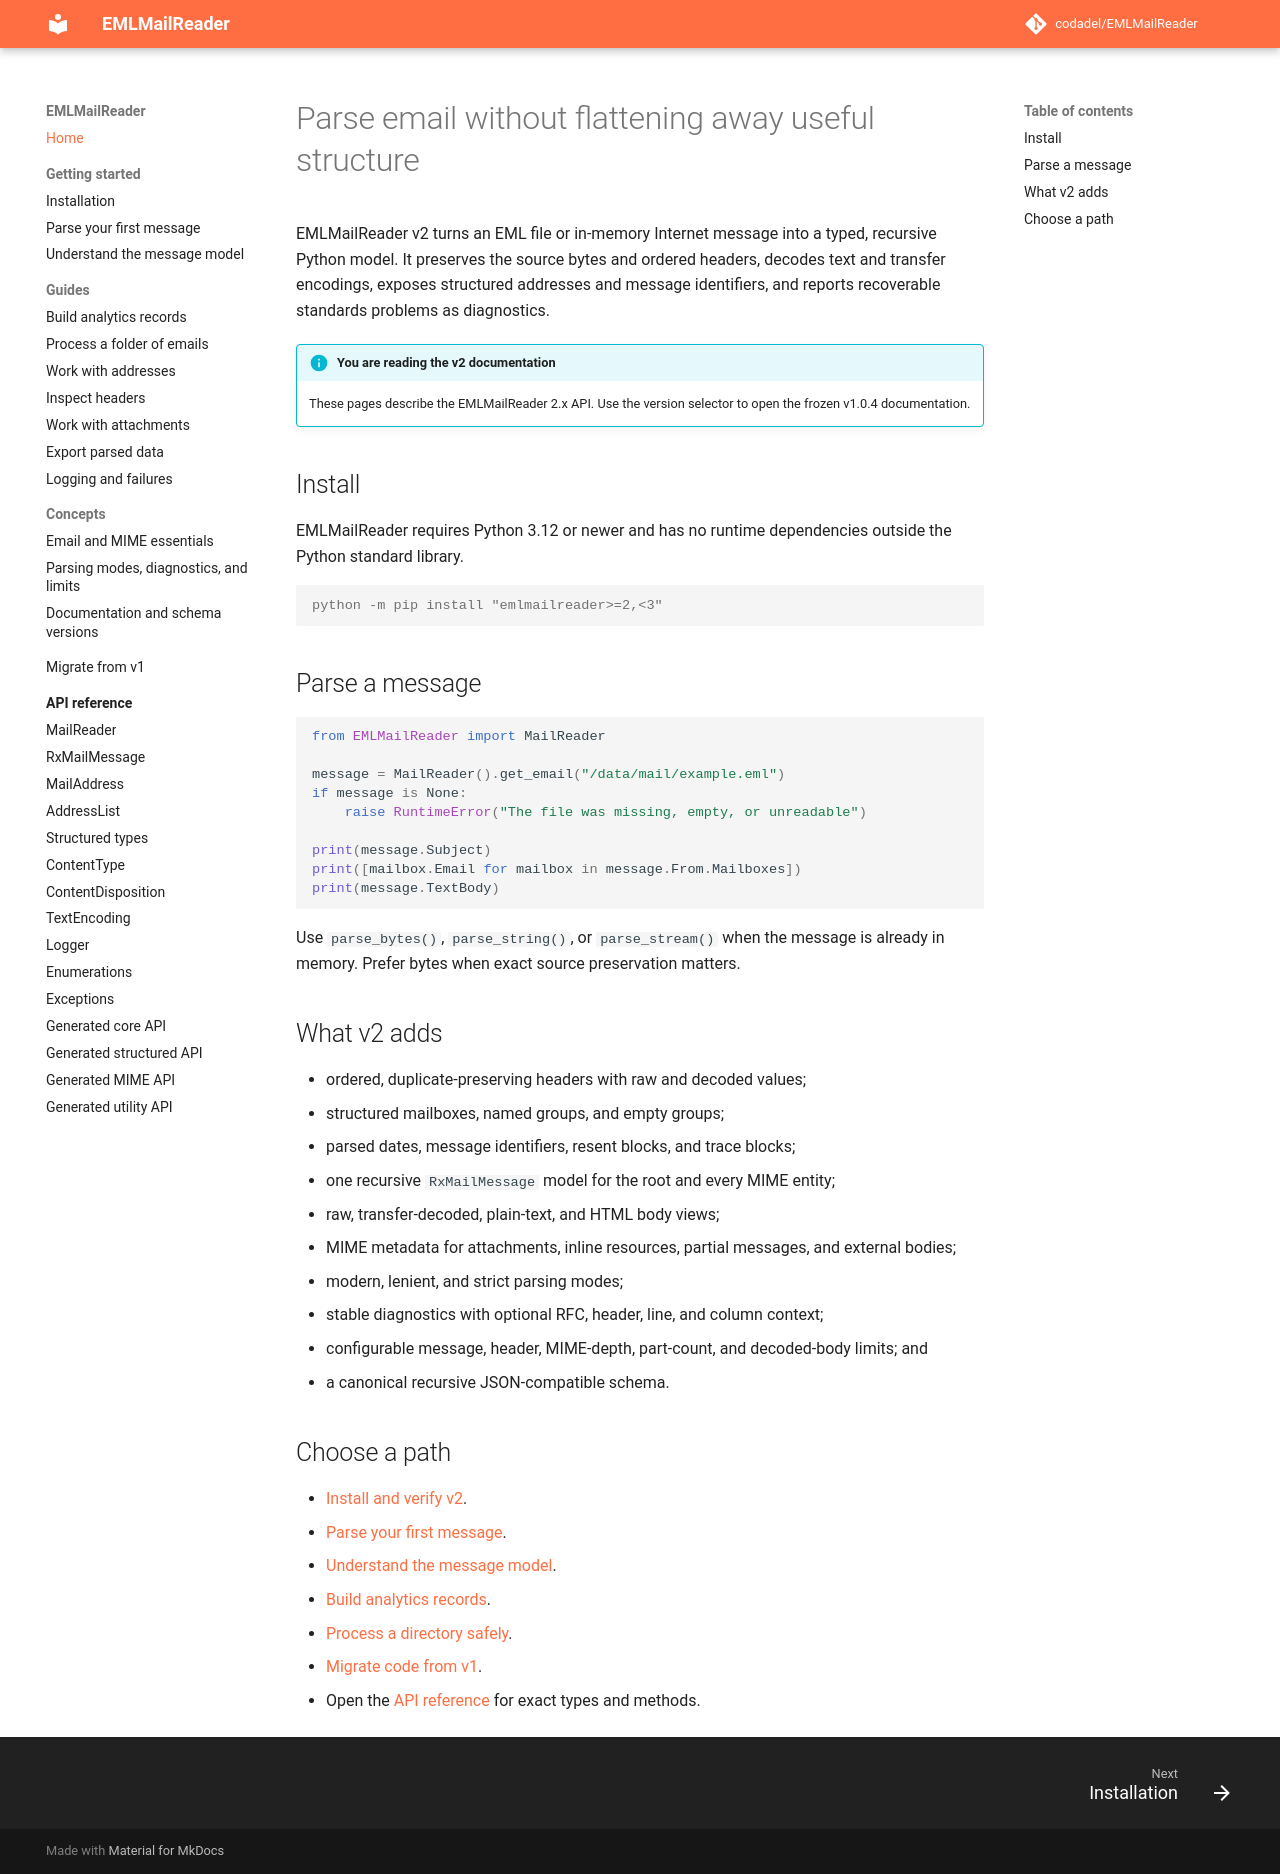

repository: codadel/EMLMailReader · page: v2/index.html · generator: mkdocs

# Parse email without flattening away useful structure

EMLMailReader v2 turns an EML file or in-memory Internet message into a typed,
recursive Python model. It preserves the source bytes and ordered headers,
decodes text and transfer encodings, exposes structured addresses and message
identifiers, and reports recoverable standards problems as diagnostics.

!!! info "You are reading the v2 documentation"

    These pages describe the EMLMailReader 2.x API. Use the version selector to
    open the frozen v1.0.4 documentation.

## Install

EMLMailReader requires Python 3.12 or newer and has no runtime dependencies
outside the Python standard library.

```console
python -m pip install "emlmailreader>=2,<3"
```

## Parse a message

```python
from EMLMailReader import MailReader

message = MailReader().get_email("/data/mail/example.eml")
if message is None:
    raise RuntimeError("The file was missing, empty, or unreadable")

print(message.Subject)
print([mailbox.Email for mailbox in message.From.Mailboxes])
print(message.TextBody)
```

Use `parse_bytes()`, `parse_string()`, or `parse_stream()` when the message is
already in memory. Prefer bytes when exact source preservation matters.

## What v2 adds

- ordered, duplicate-preserving headers with raw and decoded values;
- structured mailboxes, named groups, and empty groups;
- parsed dates, message identifiers, resent blocks, and trace blocks;
- one recursive `RxMailMessage` model for the root and every MIME entity;
- raw, transfer-decoded, plain-text, and HTML body views;
- MIME metadata for attachments, inline resources, partial messages, and
  external bodies;
- modern, lenient, and strict parsing modes;
- stable diagnostics with optional RFC, header, line, and column context;
- configurable message, header, MIME-depth, part-count, and decoded-body
  limits; and
- a canonical recursive JSON-compatible schema.

## Choose a path

- [Install and verify v2](getting-started/installation.md).
- [Parse your first message](getting-started/first-email.md).
- [Understand the message model](getting-started/message-model.md).
- [Build analytics records](guides/analytics.md).
- [Process a directory safely](guides/batch-processing.md).
- [Migrate code from v1](migration/v1-to-v2.md).
- Open the [API reference](reference/index.md) for exact types and methods.
